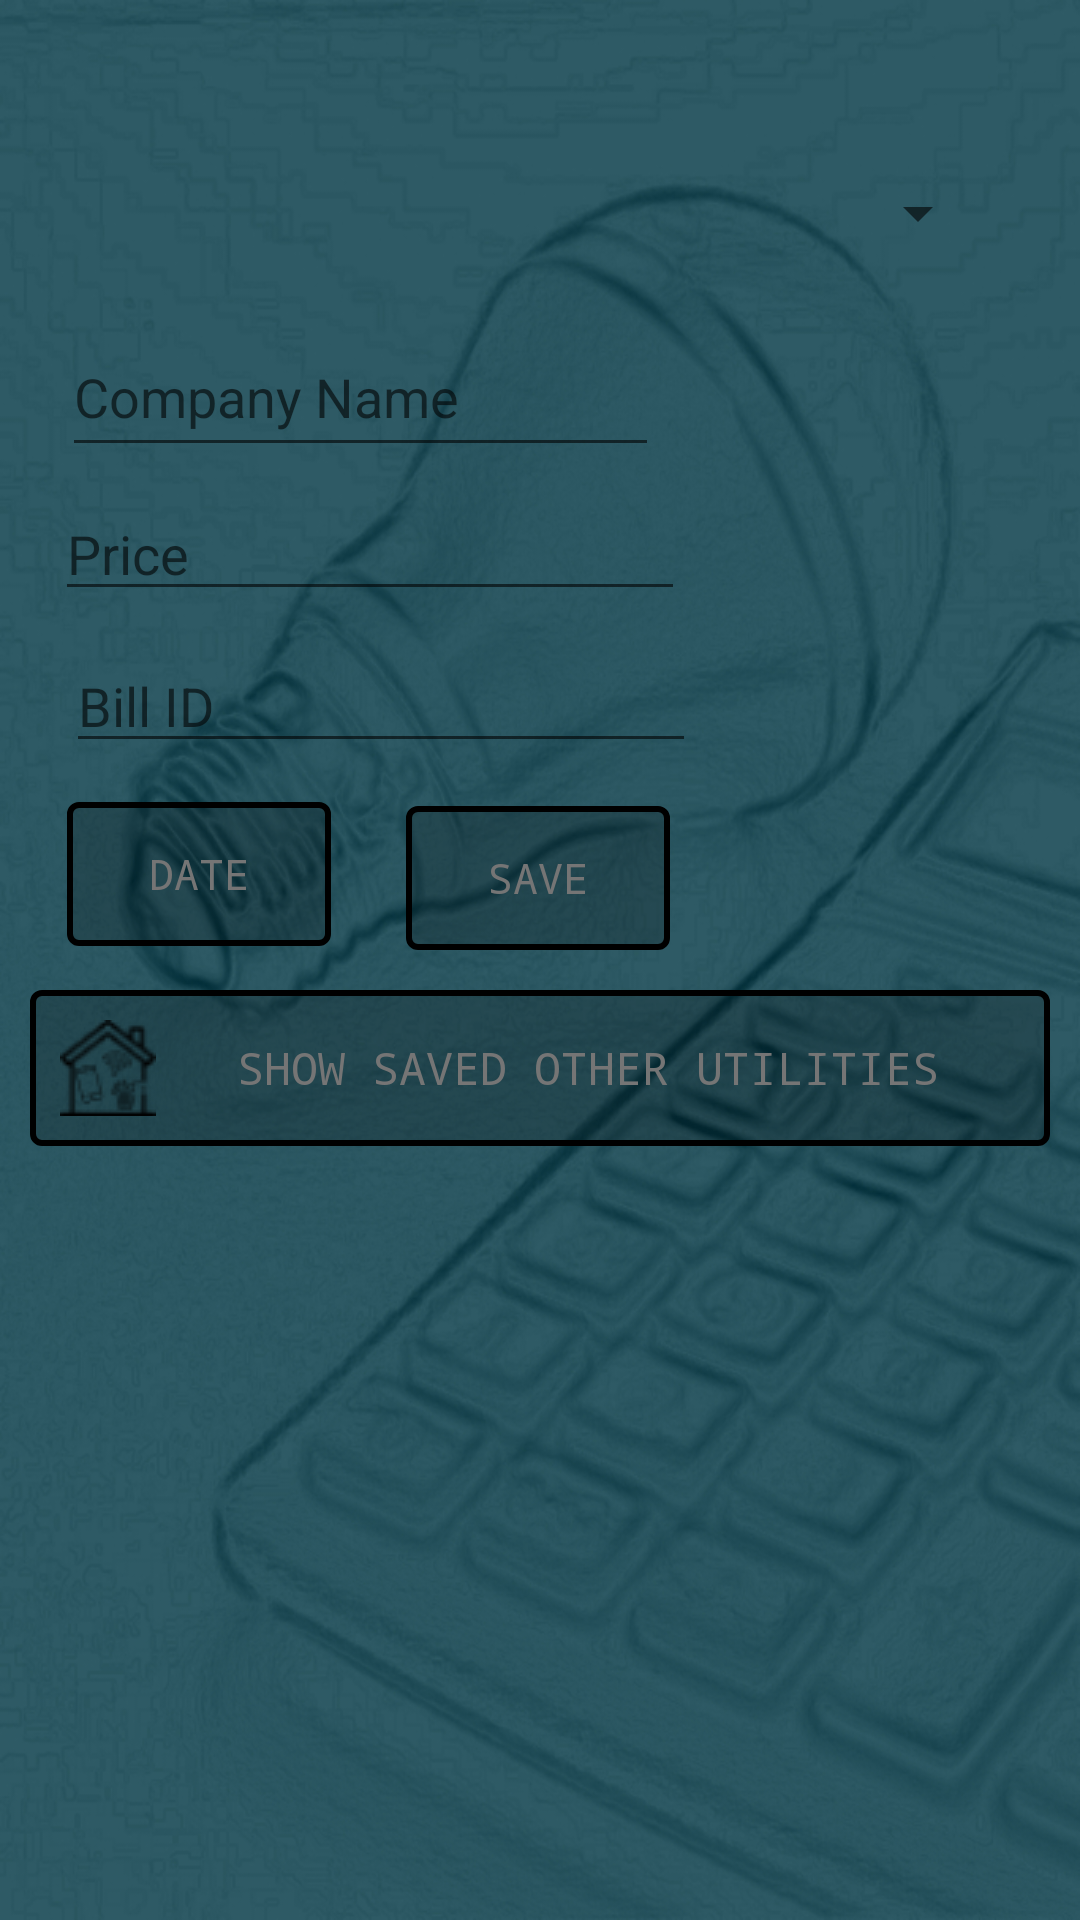

Here is an Android app screen rendered from its layout file. Give the layout XML and the strings, colors and styles it references.
<!-- AndroidManifest.xml: application theme Theme.MyUtilities -->
<!-- res/layout/activity_other_utilities.xml -->
<?xml version="1.0" encoding="utf-8"?>
<androidx.constraintlayout.widget.ConstraintLayout xmlns:android="http://schemas.android.com/apk/res/android"
    xmlns:app="http://schemas.android.com/apk/res-auto"
    xmlns:tools="http://schemas.android.com/tools"
    android:layout_width="match_parent"
    android:layout_height="match_parent"
    tools:context=".CountGas"
    android:background="@drawable/bgimgapp"
    android:padding="10dp">

    <Button
        android:id="@+id/btnSavedOther"
        android:layout_width="match_parent"
        android:layout_height="wrap_content"
        android:layout_marginBottom="224dp"
        android:background="@drawable/input_fields"
        android:drawableLeft="@drawable/home32"
        android:padding="10dp"
        android:text="@string/show_other"
        android:textColor="#757575"
        android:textSize="15dp"

        android:typeface="monospace"
        app:layout_constraintBottom_toBottomOf="parent"
        app:layout_constraintEnd_toEndOf="parent"
        app:layout_constraintHorizontal_bias="0.0"
        app:layout_constraintStart_toStartOf="parent"
        app:layout_constraintTop_toBottomOf="@+id/btnDateOther"
        app:layout_constraintVertical_bias="0.375" />

    <Spinner
        android:id="@+id/spnPickUtility"
        android:layout_width="316dp"
        android:layout_height="50dp"
        app:layout_constraintBottom_toBottomOf="parent"
        app:layout_constraintEnd_toEndOf="parent"
        app:layout_constraintHorizontal_bias="0.168"
        app:layout_constraintStart_toStartOf="parent"
        app:layout_constraintTop_toTopOf="parent"
        app:layout_constraintVertical_bias="0.063" />

    <EditText
        android:id="@+id/txtCompanyName"
        android:layout_width="199dp"
        android:layout_height="50dp"
        android:autofillHints=""
        android:ems="10"
        android:hint="@string/company_name"
        android:inputType="textPersonName"
        app:layout_constraintBottom_toBottomOf="parent"
        app:layout_constraintEnd_toEndOf="parent"
        app:layout_constraintHorizontal_bias="0.075"
        app:layout_constraintStart_toStartOf="parent"
        app:layout_constraintTop_toTopOf="parent"
        app:layout_constraintVertical_bias="0.168" />

    <EditText
        android:id="@+id/txtBillNumberOther"
        android:layout_width="wrap_content"
        android:layout_height="wrap_content"
        android:layout_marginStart="12dp"
        android:ems="10"
        android:hint="@string/bill_number"
        android:inputType="number"
        app:layout_constraintBottom_toBottomOf="parent"
        app:layout_constraintStart_toStartOf="parent"
        app:layout_constraintTop_toTopOf="parent"
        app:layout_constraintVertical_bias="0.351" />

    <Button
        android:id="@+id/btnDateOther"
        android:layout_width="wrap_content"
        android:layout_height="wrap_content"
        android:text="@string/show_date"
        app:layout_constraintBottom_toBottomOf="parent"
        app:layout_constraintEnd_toEndOf="parent"
        app:layout_constraintHorizontal_bias="0.049"
        app:layout_constraintStart_toStartOf="parent"
        app:layout_constraintTop_toTopOf="parent"
        app:layout_constraintVertical_bias="0.45"
        android:typeface="monospace"
        android:textColor="#757575"
        android:background="@drawable/input_fields"/>

    <Button
        android:id="@+id/btnSaveOther"
        android:layout_width="wrap_content"
        android:layout_height="wrap_content"
        android:text="@string/save_gas"
        app:layout_constraintBottom_toBottomOf="parent"
        app:layout_constraintEnd_toEndOf="parent"
        app:layout_constraintHorizontal_bias="0.498"
        app:layout_constraintStart_toStartOf="parent"
        app:layout_constraintTop_toTopOf="parent"
        app:layout_constraintVertical_bias="0.452"
        android:typeface="monospace"
        android:textColor="#757575"
        android:background="@drawable/input_fields"/>

    <EditText
        android:id="@+id/txtPrice"
        android:layout_width="wrap_content"
        android:layout_height="wrap_content"
        android:ems="10"
        android:hint="@string/price"
        android:inputType="numberDecimal"
        app:layout_constraintBottom_toBottomOf="parent"
        app:layout_constraintEnd_toEndOf="parent"
        app:layout_constraintHorizontal_bias="0.064"
        app:layout_constraintStart_toStartOf="parent"
        app:layout_constraintTop_toTopOf="parent"
        app:layout_constraintVertical_bias="0.263" />

</androidx.constraintlayout.widget.ConstraintLayout>
<!-- resources referenced by this layout -->
<resources>
  <!-- drawable bgimgapp: jpg bitmap (drawable, 292327 bytes) -->
  <!-- drawable home32: png bitmap (drawable, 1608 bytes) -->
  <!-- drawable input_fields (drawable) -->
  <?xml version="1.0" encoding="utf-8"?>
  <selector xmlns:android="http://schemas.android.com/apk/res/android">
      <item>
          <shape>
              <corners android:radius="3dp"/>
              <stroke android:color="@color/black" android:width="2dp"/>
              <solid android:color="#30000000"></solid>
          </shape>
      </item>
  
  </selector>
  <string name="bill_number">Bill ID</string>
  <string name="company_name">Company Name</string>
  <string name="price">Price</string>
  <string name="save_gas">Save</string>
  <string name="show_date">Date</string>
  <string name="show_other">Show saved other utilities</string>
  <style name="Theme.MyUtilities" parent="Theme.Design.Light.NoActionBar">
          
          <item name="colorPrimary">@color/black</item>
          <item name="colorPrimaryVariant">@color/black</item>
          <item name="colorOnPrimary">@color/white</item>
          
          <item name="colorSecondary">@color/black</item>
          <item name="colorSecondaryVariant">@color/black</item>
          <item name="colorOnSecondary">@color/black</item>
          
          <item name="android:statusBarColor" tools:targetApi="l">?attr/colorPrimaryVariant</item>
          
  
          <item name="android:windowAnimationStyle">@null</item>
      </style>
  <!-- not gathered from this repository: default colours our renderer supplied (Android Studio template values) -->
  <color name="black">#FF000000</color>
  <color name="white">#FFFFFFFF</color>
</resources>
